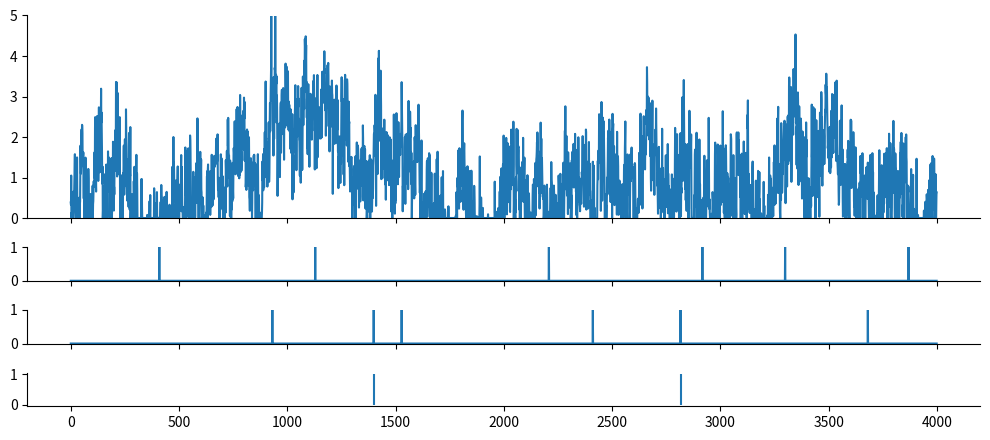
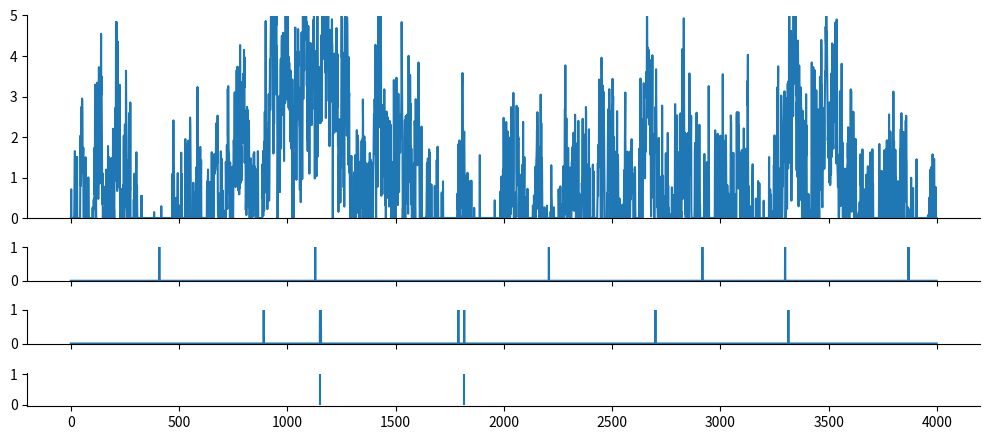

Write Python code to recreate these figures, in order.
import numpy as np
from scipy import signal as ss
from scipy.stats import zscore
import matplotlib.pyplot as plt

def make_noise(num_traces=10, num_samples=1000, scale=2):
    np.random.seed(1)
    
    num_samples = num_samples+2000
    # Normalised Frequencies
    # fv = np.linspace(0, 1, 40)
    # Amplitudes Of '1/f'                                
    # a = 1/(1+2*fv)                
    # Filter Numerator Coefficients              
    # b = ss.firls(43, fv, a)                                   

    B = [0.049922035, -0.095993537, 0.050612699, -0.004408786]
    A = [1, -2.494956002,   2.017265875,  -0.522189400]

    invfn = np.zeros((num_traces,num_samples))

    for i in np.arange(0, num_traces):
        # Create White Noise
        wn = np.random.normal(loc=1, scale=scale, size=num_samples)  # scale=0.5
        # Create '1/f' Noise
        invfn[i,:] = zscore(ss.lfilter(B, A, wn))                          

    return invfn[:,2000:]

FREQ_EXC, DURATION = 1, 4000
for scale in [0.5,5]:
    sample_list = make_noise(num_traces=10, num_samples=DURATION, scale=scale)

    sample = sample_list[2]
    print(np.mean(sample))

    sample[sample<0] = 0
    sample = sample/np.mean(sample)
    print(np.mean(sample))
    
    spk_rnd = np.random.default_rng(42)
    counts_ori = np.random.default_rng(42).poisson(FREQ_EXC/1000, DURATION)
    counts = np.random.default_rng(42).poisson(FREQ_EXC/1000 * sample)
    
    plt.subplots(figsize=(10, 4.5), nrows=4, ncols=1, sharex=True, gridspec_kw={'height_ratios': [3, 0.5, 0.5, 0.5]})
    plt.subplot(4,1,1)
    plt.ylim(0, 5)
    plt.plot(sample)

    plt.subplot(4,1,2)
    plt.ylim(0, 1)
    plt.plot(counts_ori)

    plt.subplot(4,1,3)
    plt.ylim(0, 1)
    plt.plot(counts)

    plt.subplot(4,1,4)
    spike_train_bg = np.where(counts >= 1)[0] # ndarray
    mask = spk_rnd.choice([True, False], size=spike_train_bg.shape, p=[0.5, 0.5])
    spike_train_bg = spike_train_bg[mask]
    plt.vlines(spike_train_bg, 0, 1, color='C0')
    print(spike_train_bg)

    plt.tight_layout()

    # Remove top and right spines
    axs = plt.gcf().get_axes()
    for ax in axs:
        ax.spines['top'].set_visible(False)
        ax.spines['right'].set_visible(False)

plt.show()
